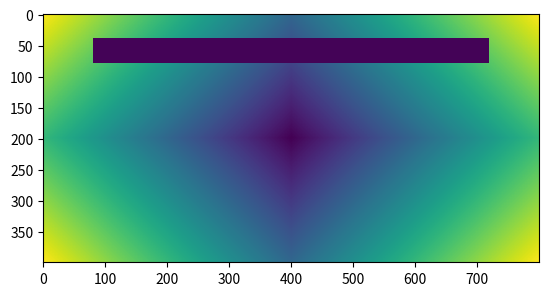

This chart was generated by the following Python code:
import numpy as np
from matplotlib import pyplot as plt
def img_arr_gen(x_size, y_size):
    arr_2d = np.zeros((x_size, y_size), dtype=np.float64, order='C')
    xmid = x_size / 2
    ymid = y_size / 2
    for x in range(x_size):
        for y in range(y_size):
            h = abs(xmid - x) + abs(ymid - y)
            arr_2d[x, y] = h

    arr_2d[
        int(x_size / 10):int(x_size - x_size / 10),
        int(y_size / 10):int(y_size / 5)
    ] = 5

    return arr_2d


if __name__ == "__main__":
    img_arr = img_arr_gen(800, 400)
    print("img_arr =", img_arr)
    plt.imshow(np.transpose(img_arr) , interpolation = "nearest")
    plt.show()
